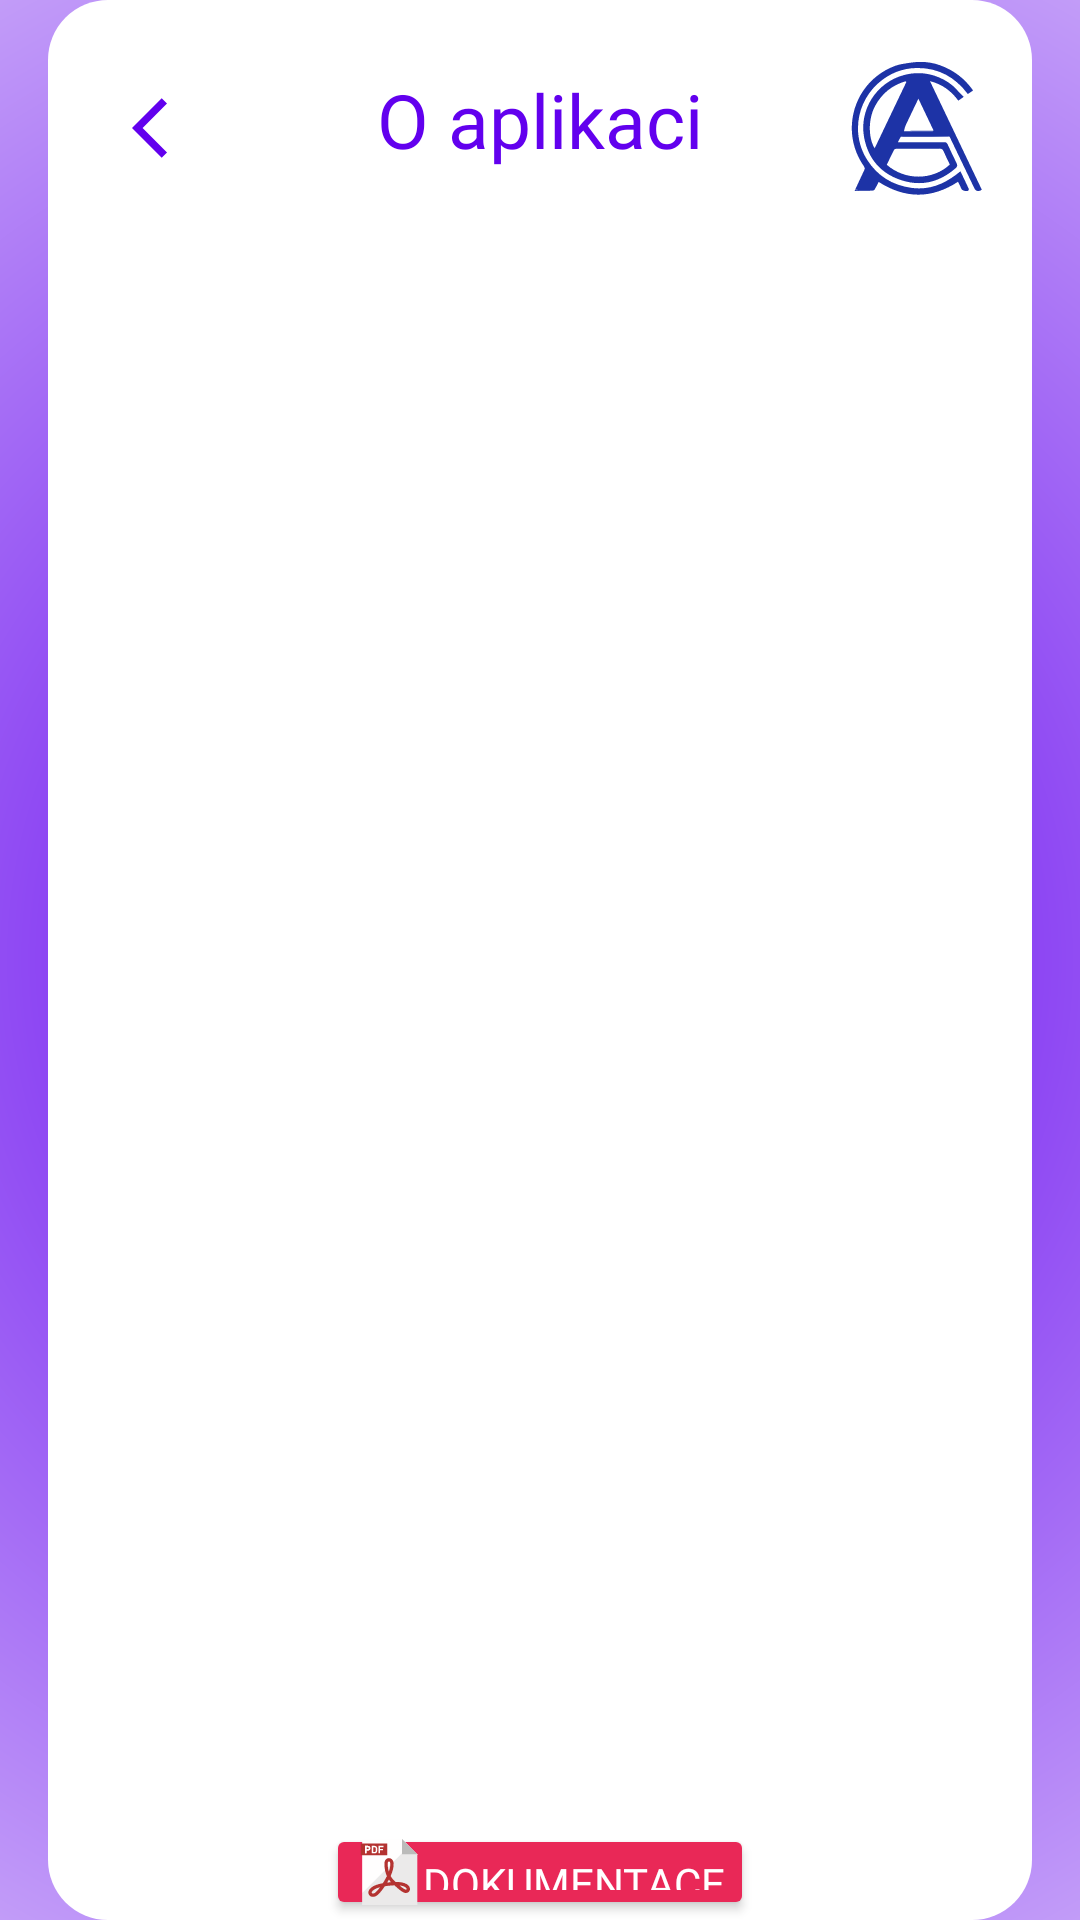

Produce the Android XML layout that renders to this screen, including the resource entries it uses.
<!-- AndroidManifest.xml: application theme Theme.AplikaceProChronickéPacienty -->
<!-- res/layout/activity_aplikace_info.xml -->
<?xml version="1.0" encoding="utf-8"?>
<androidx.constraintlayout.widget.ConstraintLayout
    xmlns:android="http://schemas.android.com/apk/res/android"
    xmlns:app="http://schemas.android.com/apk/res-auto"
    xmlns:tools="http://schemas.android.com/tools"
    android:layout_width="match_parent"
    android:layout_height="match_parent"
    style="@style/NastaveniBackground">


    <LinearLayout
        android:layout_width="match_parent"
        android:layout_height="wrap_content"
        android:layout_marginStart="16dp"
        android:layout_marginEnd="16dp"
        android:orientation="vertical"
        style="@style/NastaveniCardBackground"
        app:layout_constraintBottom_toBottomOf="parent"
        app:layout_constraintEnd_toEndOf="parent"
        app:layout_constraintStart_toStartOf="parent"
        app:layout_constraintTop_toTopOf="parent">

        <RelativeLayout
            android:layout_width="match_parent"
            android:layout_height="wrap_content"
            android:layout_marginTop="8dp"
            android:orientation="horizontal">

            <ImageButton
                android:id="@+id/aplikace_button_zpet"
                android:layout_width="50dp"
                android:layout_height="75dp"
                android:layout_centerVertical="true"
                android:layout_marginStart="15dp"
                android:background="@null"
                android:contentDescription="@string/zpet"
                android:paddingBottom="6dp"
                android:src="@drawable/nastaveni_ic_arrow_left"
                style="@style/NastaveniTitle"/>

            <TextView
                style="@style/NastaveniTitle"
                android:layout_width="match_parent"
                android:layout_height="wrap_content"
                android:fontFamily="@font/montserrat_bold"
                android:padding="15dp"
                android:text="@string/o_aplikaci"
                android:textAlignment="center"
                android:textSize="25sp" />

            <ImageView
                android:id="@+id/aplikace_gyarab_imageview"
                android:layout_width="45dp"
                android:layout_height="45dp"
                android:src="@drawable/ic_gyarab"
                android:layout_alignParentEnd="true"
                android:layout_marginTop="12dp"
                android:layout_marginEnd="16dp"
                android:contentDescription="@string/gyarab_logo"
                style="@style/AplikaceGyarabLogo"/>


        </RelativeLayout>

        <ListView
            android:id="@+id/aplikace_listview"
            android:layout_width="wrap_content"
            android:layout_height="525dp"
            />

        <androidx.constraintlayout.widget.ConstraintLayout
            android:layout_width="match_parent"
            android:layout_height="wrap_content">

            <Button
                android:id="@+id/aplikace_pdfviewer_button"
                style="@style/InternetTextButton"
                android:layout_width="wrap_content"
                android:layout_height="wrap_content"
                android:layout_marginTop="16dp"
                android:layout_marginBottom="16dp"
                android:padding="10dp"
                android:drawableLeft="@drawable/ic_pdf"
                android:fontFamily="@font/montserrat_bold"
                android:text="@string/dokumentace"
                android:textSize="14sp"
                app:backgroundTint="#e92857"
                app:layout_constraintBottom_toBottomOf="parent"
                app:layout_constraintEnd_toEndOf="parent"
                app:layout_constraintStart_toStartOf="parent"
                app:layout_constraintTop_toTopOf="parent" />


        </androidx.constraintlayout.widget.ConstraintLayout>


    </LinearLayout>

</androidx.constraintlayout.widget.ConstraintLayout>
<!-- resources referenced by this layout -->
<resources>
  <!-- drawable ic_gyarab: vector/xml drawable (drawable, 6153 chars, omitted) -->
  <!-- drawable ic_pdf: vector/xml drawable (drawable, 5304 chars, omitted) -->
  <!-- drawable nastaveni_ic_arrow_left (drawable) -->
  <vector xmlns:android="http://schemas.android.com/apk/res/android" android:autoMirrored="true" android:height="24dp" android:tint="@color/modro_fialova" android:viewportHeight="24" android:viewportWidth="24" android:width="24dp">
        
      <path android:fillColor="@android:color/white" android:pathData="M11.67,3.87L9.9,2.1 0,12l9.9,9.9 1.77,-1.77L3.54,12z"/>
      
  </vector>
  <string name="dokumentace">dokumentace</string>
  <string name="gyarab_logo">Gyarab Logo</string>
  <string name="o_aplikaci">O aplikaci</string>
  <string name="zpet">Zpět</string>
  <style name="AplikaceGyarabLogo">
  
          <item name="android:tint">#1d33a6</item>
  
      </style>
  <style name="InternetTextButton">
  
          <item name="android:textColor">@color/white</item>
  
      </style>
  <style name="NastaveniBackground">
  
          <item name="android:background">@drawable/nastaveni_pozadi_white</item>
  
      </style>
  <style name="NastaveniCardBackground">
  
          <item name="android:background">@drawable/nastaveni_pozadi_element_white</item>
  
      </style>
  <style name="NastaveniTitle">
  
          <item name="android:textColor">@color/modro_fialova</item>
  
          <item name="android:tint">@color/modro_fialova</item>
  
      </style>
  <style name="Theme.AplikaceProChronickéPacienty" parent="Theme.MaterialComponents.DayNight.DarkActionBar">
          
          <item name="colorPrimary">@color/modro_fialova</item>
          <item name="colorPrimaryVariant">@color/modro_fialova</item>
          <item name="colorOnPrimary">@color/white</item>
          
          <item name="colorSecondary">@color/modro_fialova</item>
          <item name="colorSecondaryVariant">@color/teal_700</item>
          <item name="colorOnSecondary">@color/black</item>
          
          <item name="android:statusBarColor">?attr/colorPrimaryVariant</item>
          
      </style>
  <color name="modro_fialova">#6200ee</color>
  <color name="white">#FFFFFFFF</color>
  <!-- drawable nastaveni_pozadi_white (drawable) -->
  <?xml version="1.0" encoding="utf-8"?>
  <shape xmlns:android="http://schemas.android.com/apk/res/android"
      android:shape="rectangle">
  
      <gradient
          android:angle="270"
          android:centerColor="@color/white"
          android:type="linear" />
  
      <gradient
          android:endColor="@color/white"
          android:gradientRadius="1200dp"
          android:startColor="@color/modro_fialova"
          android:type="radial" />
  
  </shape>
  <!-- drawable nastaveni_pozadi_element_white (drawable) -->
  <?xml version="1.0" encoding="utf-8"?>
  <shape xmlns:android="http://schemas.android.com/apk/res/android"
  
      android:shape="rectangle">
  
      <solid android:color="@color/white" />
      <corners
          android:radius="20dp" />
  </shape>
  <color name="teal_700">#FF018786</color>
  <color name="black">#FF000000</color>
</resources>
